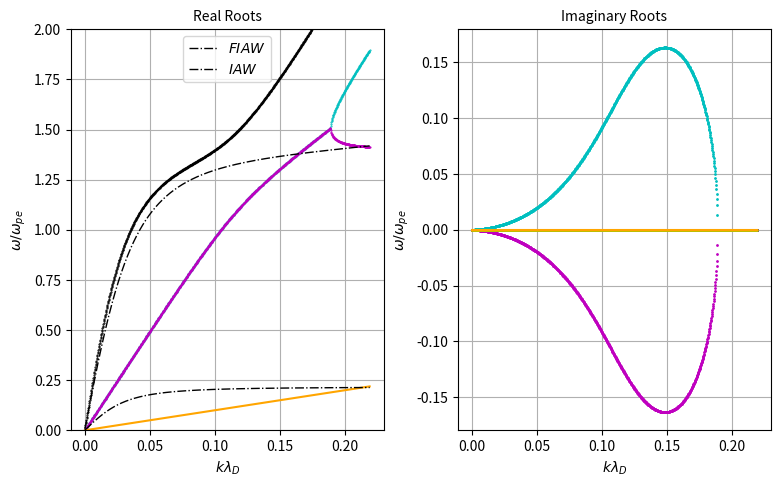

The matplotlib source for this figure:
import numpy as np 
from scipy.constants import value as constants
import matplotlib as mpp
import matplotlib.pyplot as plt
from sympy import *
# --------------------------------------------------------------------------------------------
AMU = constants('atomic mass constant')
e = constants('elementary charge')
eps = constants('electric constant')
# --------------------------------------------------------------------------------------------
def symbolic_coeffs():
    #w, k, v10, v20, ve0, vth1, vth2, vthe, w1, w2, we, wn = symbols('w, k, v10, v20, ve0, vth1, vth2, vthe, w1, w2, we, wn')
    w, k, vb ,vthe, vthi, vthn, vthb, we, wi, wn, wb = symbols('w, k, vb ,vthe, vthi, vthn, vthb, we, wi, wn, wb')
    
    A = w**2 - k**2*vthe**2
    B = w**2 - k**2*vthi**2
    C = w**2 - k**2*vthn**2
    D = ((w - k*vb)**2) - k**2*vthb**2
    expr =  A*B*C*D - we**2*B*C*D - wi**2*A*C*D - wn**2*A*B*D - wb**2*A*B*C
    #expr = simplify(expr)  # Add this line after defining expr
    p = Poly(expr, w)
    coff = p.all_coeffs()    
    return coff
# --------------------------------------------------------------------------------------------
coff = symbolic_coeffs()
#print(coff)
print('Highest power of omega is: %d\n'%(len(coff)-1))
# --------------------------------------------------------------------------------------------
# Define the densities
ni0 = 1e13
alpha = 20
beta = 0.4
ne0 = ni0/(1+alpha+beta)
nn0 = alpha*ne0
nb0 = beta*ne0
#---------------------------------------------------------------------------------------------
# Define masses 
me = constants('electron mass')
mi = 1*AMU
mb = 1*AMU
mn = 1*AMU 

Te = 1*e
Ti = 0.026*e

vthe = np.sqrt(Te/me) #1E4
vthi = np.sqrt(Ti/mi)
vthb = vthi
vthn = vthi

vb = 10*vthi

k = np.arange(0, 500, 0.01)
# --------------------------------------------------------------------------------------------
we = np.sqrt((ne0*e**2)/(eps*me))
wn = np.sqrt((nn0*e**2)/(eps*mn))
wi = np.sqrt((ni0*e**2)/(eps*mn))
wb = np.sqrt((nb0*e**2)/(eps*mn))
# --------------------------------------------------------------------------------------------
#+++++++++++++++++++++++++++++++++++++++++++++++++++++++++++++++++++++++++++++
figsize = np.array([80,80/1.618]) #Figure size in mm (FOR SINGLE FIGURE)
dpi = 1200                        #Print resolution
ppi = np.sqrt(1920**2+1200**2)/24 #Screen resolution



#alpha1 for analytic formula for fast mode
alpha1 = alpha / (1 + alpha + beta)
#---------------------------------------------------------------------------------------------
# Additional parameters required for ILW
kb = constants('Boltzmann constant')
EV_TO_K = constants('electron volt-kelvin relationship')
LDi = vthi / wi  # Debye length for ions, assuming normalization with electron frequency we
LD = vthe/we

#LDi = np.sqrt(eps*Ti/ni0*e*e)
NC = 1024
dx = 1 
k   = 2*np.pi*np.arange(NC+1)/(NC*dx*LD) 
#---------------------------------------------------------------------------------------------

iaw = np.sqrt(((Ti / mi) * (1 + alpha1 + 3 * (k**2 * LDi**2) + 3 * (1 - alpha1) * (Ti / Te))) /((k * LDi)**2 + (Ti / Te) * (1 - alpha1))) * k

iaw1 = np.sqrt((Te/mi)*(1/(1+k**2*LD**2)) + (Ti*EV_TO_K*kb/mi))*k

k_plot = k[1:]  
iaw_plot = iaw[1:]  # Slice ilw to match k_plot
iaw1_plot = iaw1[1:]  # Slice ilw to match k_plot

epe = np.sqrt(we**2 + 2*(3/2)*(we*LD)**2*k**2)

epwplot = epe[1:]
#############################
#LD = LDi
def EPW_dispersion():
     # Coefficients
     coeff1 = eval(str(coff[0]))
     coeff2 = eval(str(coff[1]))
     coeff3 = eval(str(coff[2]))
     coeff4 = eval(str(coff[3]))
     coeff5 = eval(str(coff[4]))
     coeff6 = eval(str(coff[5]))
     coeff7 = eval(str(coff[6]))
     coeff8 = eval(str(coff[7]))
     coeff9 = eval(str(coff[8]))
     print(coeff2)

     roots = []
     for i in range(1,len(k)): 
         coeffs = [coeff1, coeff2[i], coeff3[i], coeff4[i], coeff5[i], coeff6[i], coeff7[i], coeff8[i],coeff9[i]]
         root = np.roots(coeffs)
         roots.append(root)
     roots = np.array(roots)
     return roots
# -------------------


roots_EPW = EPW_dispersion()

#print(roots_EPW[:,1])
#print(roots_EPW[:,3])
#+++++++++++++++++++++++++++++++++++++++++++++++++++++++++++++++++++++++++++++
figsize = np.array([80,80/1.618]) #Figure size in mm (FOR SINGLE FIGURE)
dpi = 1200                        #Print resolution
ppi = np.sqrt(1920**2+1200**2)/24 #Screen resolution

mpp.rc('text', usetex=False)
mpp.rc('font', family='sans-serif', size=10, serif='Computer Modern Roman')
mpp.rc('axes', titlesize=10)
mpp.rc('axes', labelsize=10)
mpp.rc('xtick', labelsize=10)
mpp.rc('ytick', labelsize=10)
mpp.rc('legend', fontsize=10)

solved_analytic = True
LD = LDi
we = wi
#++++++++++++++++++++++++++++++++++++++++++++++++++++++++++++++++++++++++++++
if solved_analytic:

    ep1 = np.real(roots_EPW[:,0])
    ep2 = np.real(roots_EPW[:,1])
    ep3 = np.real(roots_EPW[:,2])
    ep4 = np.real(roots_EPW[:,3])
    ep5 = np.real(roots_EPW[:,4])
    ep6 = np.real(roots_EPW[:,5])
    ep7 = np.real(roots_EPW[:,6])
    ep8 = np.real(roots_EPW[:,7])

    epim1 = np.imag(roots_EPW[:,0])
    epim2 = np.imag(roots_EPW[:,1])
    epim3 = np.imag(roots_EPW[:,2])
    epim4 = np.imag(roots_EPW[:,3])
    epim5 = np.imag(roots_EPW[:,4])
    epim6 = np.imag(roots_EPW[:,5])
    epim7 = np.imag(roots_EPW[:,6])
    epim8 = np.imag(roots_EPW[:,7])

    fig, ax = plt.subplots(1, 2, figsize=figsize/10.4,constrained_layout=True,dpi=ppi)
    #ax[0].semilogx(k[1:], ep1/we, color='r', linestyle='-', lw = 2.0, label='$EPW$')
    #ax[0].semilogx(k[1:], ep2/we, color='g', linestyle='-', lw = 2.0, label='$EPW$') 
    #ax[0].semilogx(k[1:], ep3/we, color='b', linestyle='-', lw = 2.0, label='$EPW$') 
    #ax[0].semilogx(k[1:], ep4/we, color='k', linestyle='-', lw = 2.0, label='$EPW$') 
    #ax[0].semilogx(k[1:], ep5/we, color='c', linestyle='-', lw = 2.0, label='$EPW$') 
    #ax[0].semilogx(k[1:], ep6/we, color='m', linestyle='-', lw = 2.0, label='$EPW$')

    ax[0].plot(k[1:]*LD, ep1/we, 'r.', markersize = 1.0)
    ax[0].plot(k[1:]*LD, ep2/we, 'g.', markersize = 1.0) 
    ax[0].plot(k[1:]*LD, ep3/we, 'b.', markersize = 1.0) 
    ax[0].plot(k[1:]*LD, ep4/we, 'k.', markersize = 1.0) 
    ax[0].plot(k[1:]*LD, ep5/we, 'c.', markersize = 1.0) 
    ax[0].plot(k[1:]*LD, ep6/we, 'm.', markersize = 1.0)  
    ax[0].plot(k[1:]*LD, ep7/we, 'y.', markersize = 1.0)  
    ax[0].plot(k[1:]*LD, ep8/we, 'orange', markersize = 1.0) 
    ax[0].plot(k[1:]*LD, iaw_plot/we, color='k', linestyle='-.', lw=1.0, label='$FIAW$')
    ax[0].plot(k[1:]*LD, iaw1_plot/we, color='k', linestyle='-.', lw=1.0, label='$IAW$') 
    
    ax[0].set_xlabel('$k \lambda_{D}$')
    ax[0].set_ylabel('$\omega/\omega_{pe}$')   
    ax[0].set_title('Real Roots')
    ax[0].grid(True)
    #ax[0].set_xlim([0, np.max(k)])
    ax[0].set_ylim([0, 2])
    ax[0].legend()

    ax[1].plot(k[1:]*LD, epim1/we, 'r.', markersize = 2.0)
    ax[1].plot(k[1:]*LD, epim2/we, 'g.', markersize = 2.0)
    ax[1].plot(k[1:]*LD, epim3/we, 'b.', markersize = 2.0)
    ax[1].plot(k[1:]*LD, epim4/we, 'k.', markersize = 2.0)
    ax[1].plot(k[1:]*LD, epim5/we, 'c.', markersize = 2.0)
    ax[1].plot(k[1:]*LD, epim6/we, 'm.', markersize = 2.0)
    ax[1].plot(k[1:]*LD, epim7/we, 'y.', markersize = 2.0)
    ax[1].plot(k[1:]*LD, epim8/we, 'orange', markersize = 2.0)
    
    ax[1].set_xlabel('$k \lambda_{D}$')
    ax[1].set_ylabel('$\omega/\omega_{pe}$')  
    ax[1].set_title('Imaginary Roots') 
    ax[1].grid(True)

plt.show()
